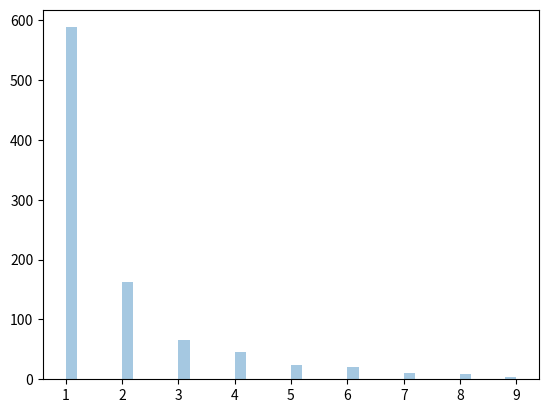

Source code (Python):
# # Zipf's Law: In a collection the nth common term is 1/n times of the most
#  common term. E.g. 5th common word in english has occurs nearly 1/5th
# times as of the most used word.

# It has two parameters:
# a - distribution parameter.
# size - The shape of the returned array.


from numpy import random
import matplotlib.pyplot as plt
import seaborn as sns

x = random.zipf(a=2, size=1000)

sns.distplot(x[x < 10], kde=False)
plt.show()

print(x)
